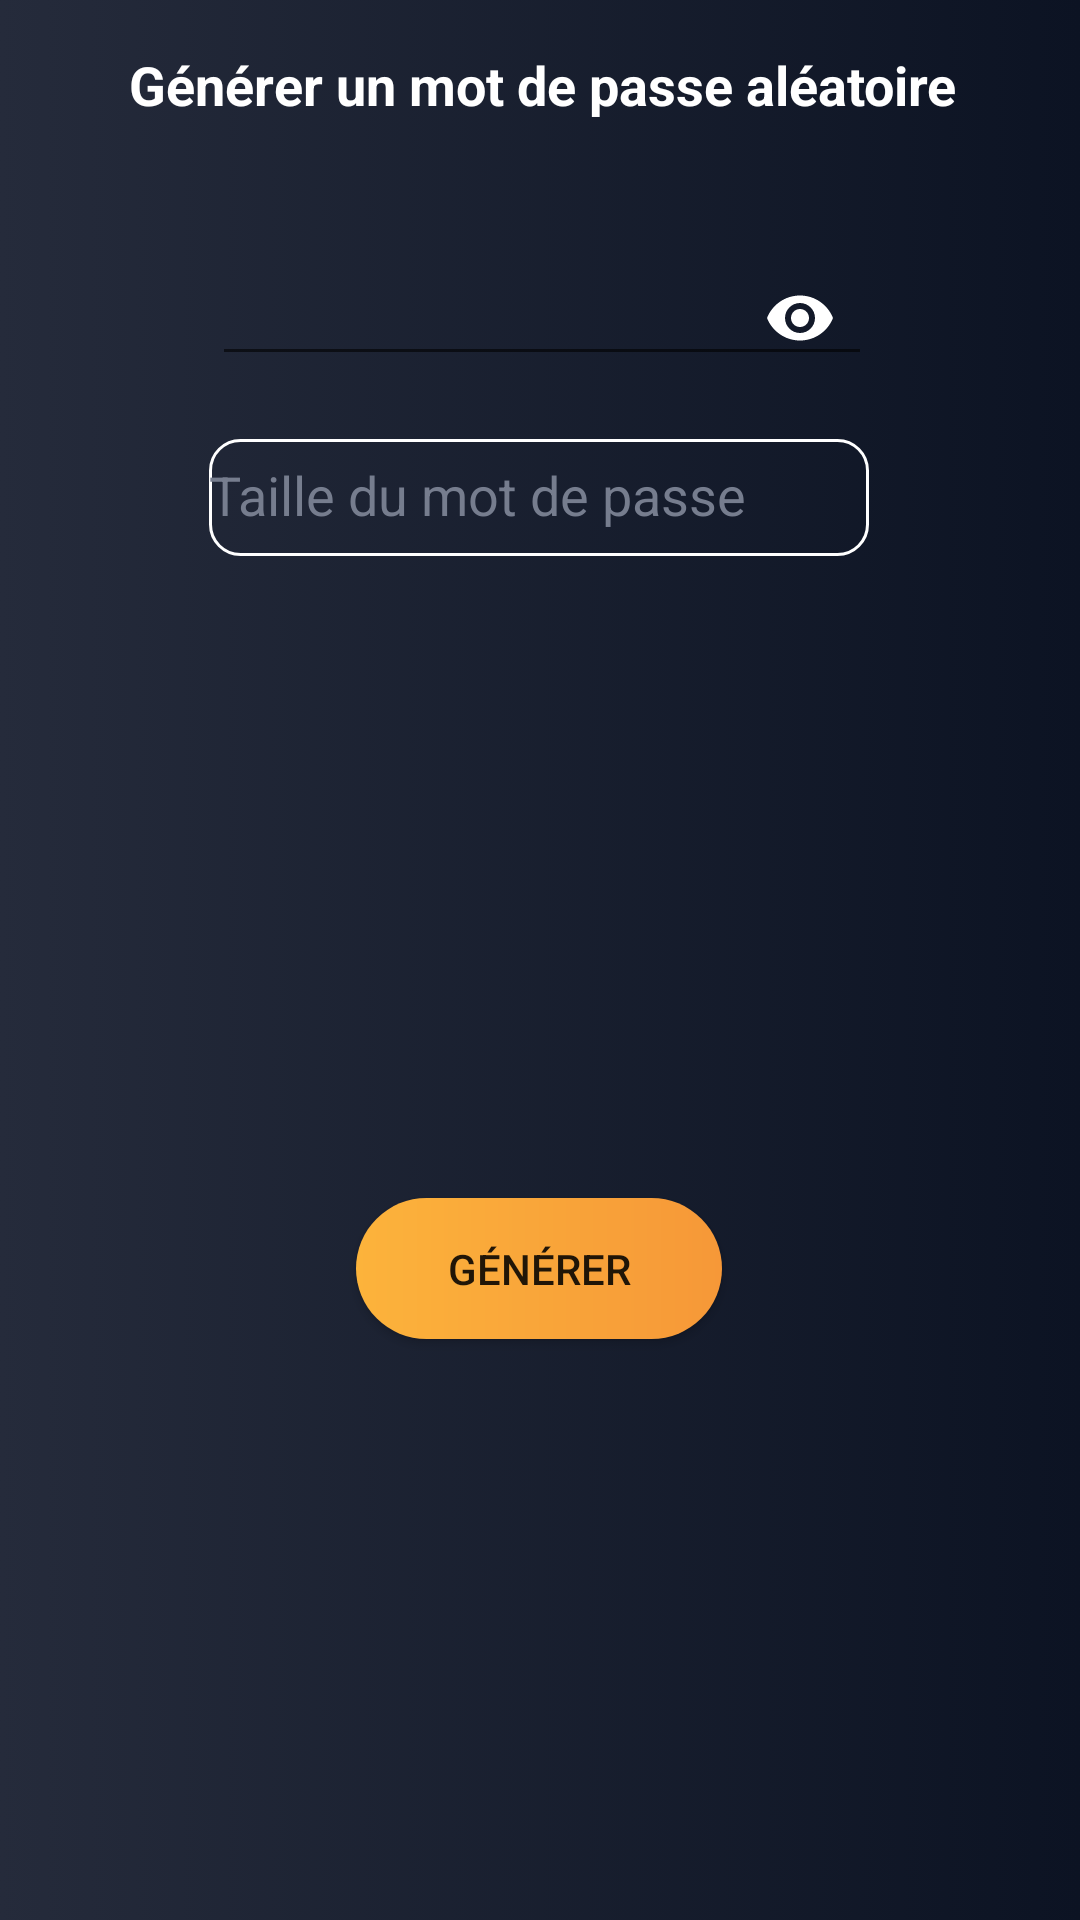

Here is an Android app screen rendered from its layout file. Give the layout XML and the strings, colors and styles it references.
<!-- AndroidManifest.xml: application theme Theme.SafeChest -->
<!-- res/layout/popup_generate_password.xml -->
<?xml version="1.0" encoding="utf-8"?>
<androidx.constraintlayout.widget.ConstraintLayout xmlns:android="http://schemas.android.com/apk/res/android"
    xmlns:app="http://schemas.android.com/apk/res-auto"
    xmlns:tools="http://schemas.android.com/tools"
    android:layout_width="match_parent"
    android:background="@drawable/degrade_background"

    android:layout_height="match_parent">

    <TextView
        android:id="@+id/textView19"
        android:layout_width="wrap_content"
        android:layout_height="wrap_content"
        android:layout_marginStart="69dp"
        android:layout_marginTop="16dp"
        android:layout_marginEnd="68dp"
        android:gravity="center"
        android:text="Générer un mot de passe aléatoire"
        android:textColor="@color/white"
        android:textSize="18sp"
        android:textStyle="bold"
        app:layout_constraintEnd_toEndOf="parent"
        app:layout_constraintStart_toStartOf="parent"
        app:layout_constraintTop_toTopOf="parent" />

    <com.google.android.material.textfield.TextInputLayout
        android:id="@+id/InputLayoutGeneratedPassword"
        android:layout_width="220dp"
        android:layout_height="50dp"
        android:layout_marginStart="128dp"
        android:layout_marginTop="35dp"
        android:layout_marginEnd="127dp"
        app:layout_constraintEnd_toEndOf="parent"
        app:layout_constraintStart_toStartOf="parent"
        app:layout_constraintTop_toBottomOf="@+id/textView19"
        app:passwordToggleEnabled="true"
        app:passwordToggleTint="@color/white">

        <com.google.android.material.textfield.TextInputEditText
            android:id="@+id/GeneratedPassword"
            android:layout_width="match_parent"
            android:layout_height="match_parent"
            android:gravity="center"
            android:inputType="textPassword"
            android:textColor="@color/white"
            android:textColorHint="@color/color_hint"></com.google.android.material.textfield.TextInputEditText>

    </com.google.android.material.textfield.TextInputLayout>

    <com.google.android.material.textfield.TextInputLayout
        android:id="@+id/InputLayoutLenghtPassword"
        android:layout_width="220dp"
        android:layout_height="50dp"
        android:layout_marginStart="95dp"
        android:layout_marginTop="10dp"
        android:layout_marginEnd="96dp"
        android:hint="Taille du mot de passe"
        android:textColorHint="@color/color_hint"
        app:hintTextColor="@color/color_hint"
        app:layout_constraintEnd_toEndOf="parent"
        app:layout_constraintStart_toStartOf="parent"
        app:layout_constraintTop_toBottomOf="@+id/InputLayoutGeneratedPassword">

        <com.google.android.material.textfield.TextInputEditText
            android:id="@+id/passwordlenght"
            android:layout_width="match_parent"
            android:layout_height="match_parent"
            android:background="@drawable/input"

            android:inputType="number"
            android:textColor="@color/white"
            android:textColorHint="@color/color_hint"></com.google.android.material.textfield.TextInputEditText>

    </com.google.android.material.textfield.TextInputLayout>

    <Button
        android:id="@+id/buttonGenerate"
        android:layout_width="122dp"
        android:layout_height="47dp"
        android:layout_marginStart="144dp"
        android:layout_marginTop="30dp"
        android:layout_marginEnd="145dp"
        android:layout_marginBottom="10dp"
        android:background="@drawable/custom_button"
        android:text="Générer"
        app:layout_constraintBottom_toBottomOf="parent"
        app:layout_constraintEnd_toEndOf="parent"
        app:layout_constraintStart_toStartOf="parent"
        app:layout_constraintTop_toBottomOf="@+id/InputLayoutLenghtPassword" />

</androidx.constraintlayout.widget.ConstraintLayout>
<!-- resources referenced by this layout -->
<resources>
  <color name="color_hint">#767d8e</color>
  <color name="white">#FFFFFFFF</color>
  <!-- drawable custom_button (drawable) -->
  <?xml version="1.0" encoding="utf-8"?>
  <shape xmlns:android="http://schemas.android.com/apk/res/android"
      android:shape="rectangle">
      <gradient
          android:type="linear"
          android:startColor="@color/buttonStart"
          android:endColor="@color/buttonEnd"/>
  
      <corners android:radius="30dp"/>
  
  </shape>
  <!-- drawable degrade_background (drawable) -->
  <?xml version="1.0" encoding="utf-8"?>
  <selector xmlns:android="http://schemas.android.com/apk/res/android">
      <item>
          <shape>
              <gradient
                  android:startColor="#252b3b"
                  android:endColor="#0c1323"
                  android:type="linear">
              </gradient>
          </shape>
      </item>
  
  </selector>
  <!-- drawable input (drawable) -->
  <?xml version="1.0" encoding="utf-8"?>
  <shape xmlns:android="http://schemas.android.com/apk/res/android"
      android:shape="rectangle">
      <corners android:radius="10dp"/>
      <stroke
          android:width="1dp"
          android:color="@color/color_text"/>
  
  </shape>
  <style name="Theme.SafeChest" parent="Theme.AppCompat.Light.NoActionBar">
          
          <item name="colorPrimary">@color/orange_app</item>
          <item name="colorPrimaryDark">@color/orange_app</item>
          <item name="colorAccent">@color/orange_app</item>
      </style>
  <color name="buttonStart">#FCB33B</color>
  <color name="buttonEnd">#F69838</color>
  <color name="color_text">#FFFFFFFF</color>
  <color name="orange_app">#242b3e</color>
</resources>
